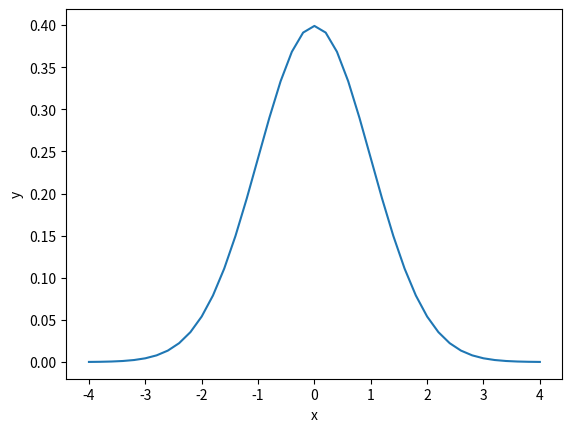

Here is the Python script that generated this plot:
import numpy as np
from matplotlib.pyplot import plot, show, xlabel, ylabel

def h(x):
    return (1/np.sqrt(2*np.pi))*np.exp(-0.5*x**2)

x = np.linspace(-4, 4, 41)
y = h(x)

plot(x, y)
xlabel('x')
ylabel('y')
show()